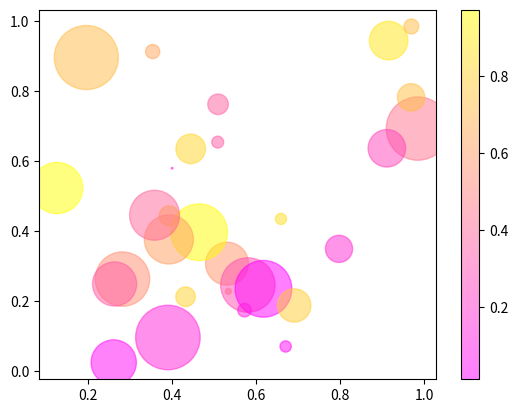

Source code (Python):
import numpy as np
import matplotlib.pyplot as plt

SIZE = 30
x_value = np.random.rand(SIZE)
y_value= np.random.rand(SIZE)
sizeAry = (50 * np.random.rand(SIZE))**2
colorAry = np.random.rand(SIZE)

plt.scatter(x_value, y_value, s=sizeAry, c=colorAry, alpha = 0.5, cmap='spring')
plt.colorbar()
plt.show()